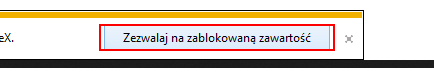
Task: UI Interactions
Workflow: Practice3

Step 1: click on the push button 'Zezwalaj na zablokowaną zawartość' in window 'Catalog - Internet Explorer' (iexplore.exe)

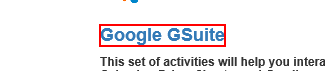
Step 2: Find Element 'SysListView32' on the link 'Google GSuite'

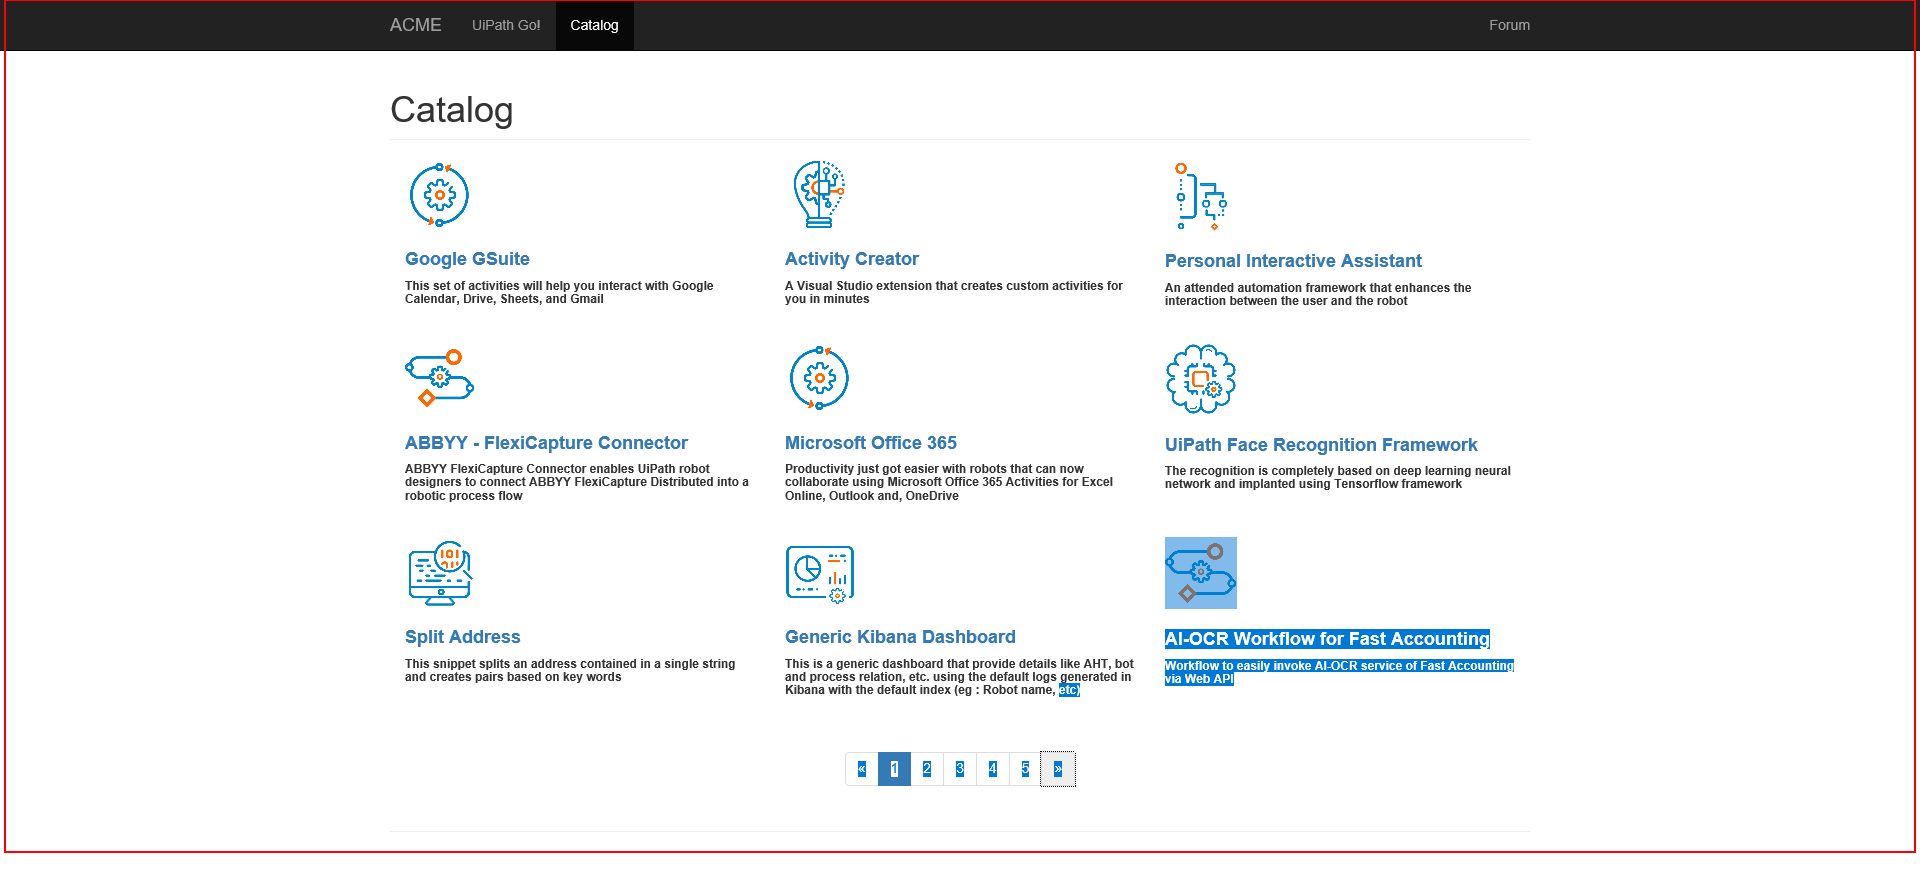
Step 3: get-text from the page